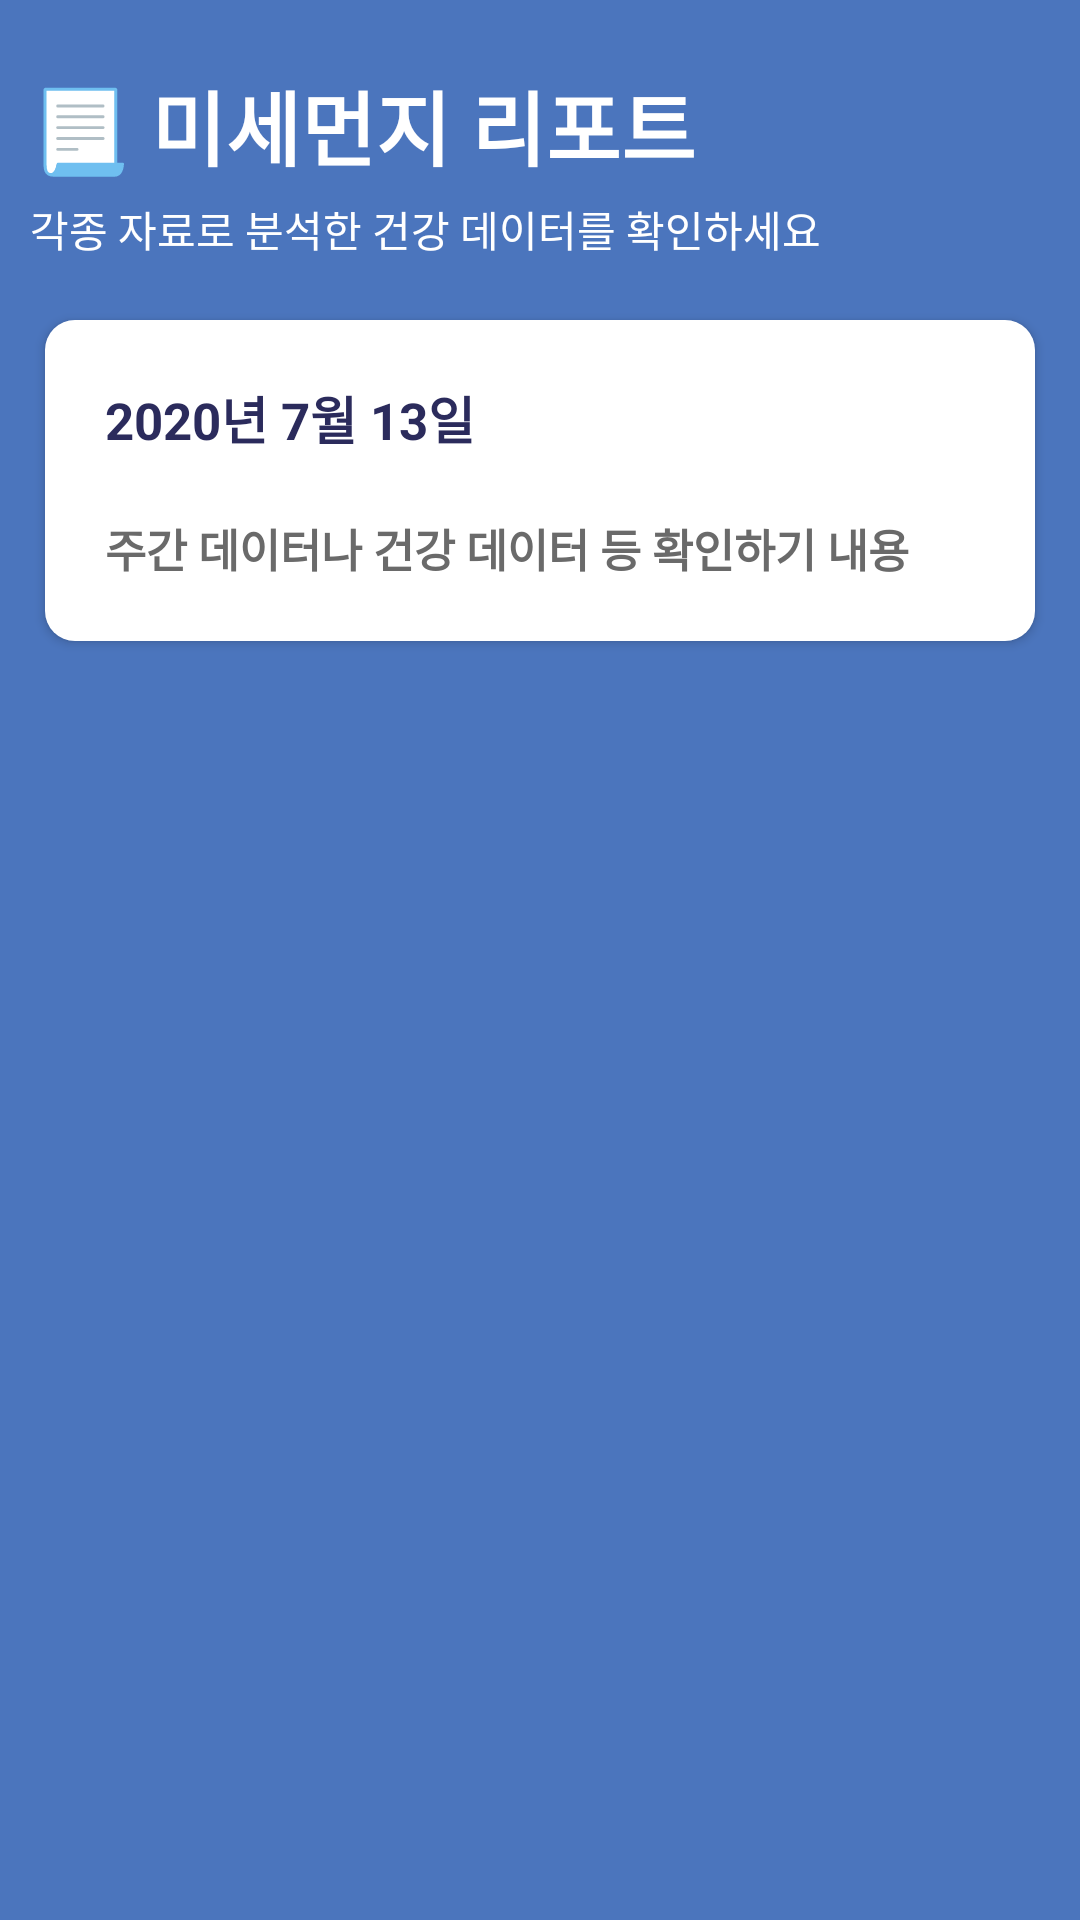

Android layout source for this screen:
<!-- AndroidManifest.xml: application theme AppTheme -->
<!-- res/layout/fragment_report.xml -->
<?xml version="1.0" encoding="utf-8"?>
<LinearLayout
    xmlns:android="http://schemas.android.com/apk/res/android"
    xmlns:tools="http://schemas.android.com/tools"
    android:background="@color/colorAccent"
    android:layout_width="match_parent"
    android:layout_height="match_parent"
    android:orientation="vertical"
    tools:context=".ReportFragment">

    <ScrollView
        android:layout_width="match_parent"
        android:layout_height="match_parent">

        <LinearLayout
            android:layout_width="match_parent"
            android:layout_height="wrap_content"
            android:orientation="vertical" >

            <TextView
                android:id="@+id/calendar_title"
                android:textSize="27dp"
                android:textStyle="bold"
                android:paddingTop="22dp"
                android:paddingLeft="10dp"
                android:paddingBottom="5dp"
                android:textColor="@color/colorWhite"
                android:layout_width="match_parent"
                android:layout_height="wrap_content"
                android:text="📃 미세먼지 리포트" />

            <TextView
                android:id="@+id/detail_title"
                android:paddingLeft="10dp"
                android:paddingBottom="10dp"
                android:layout_width="match_parent"
                android:textColor="@color/colorWhite"
                android:layout_height="wrap_content"
                android:text="각종 자료로 분석한 건강 데이터를 확인하세요" />

            <LinearLayout
                android:layout_width="330dp"
                android:layout_height="wrap_content"
                android:layout_margin="10dp"
                android:background="@drawable/custom_blank"
                android:elevation="2dp"
                android:orientation="vertical"
                android:layout_gravity="center"
                android:padding="10dp">

                <TextView
                    android:id="@+id/date_view"
                    android:layout_width="wrap_content"
                    android:layout_height="wrap_content"
                    android:layout_gravity="left"
                    android:padding="10dp"
                    android:text="2020년 7월 13일"
                    android:textColor="@color/colorNavy"
                    android:textSize="17dp"
                    android:textStyle="bold" />
                <TextView
                    android:id="@+id/date_content"
                    android:layout_width="wrap_content"
                    android:layout_height="wrap_content"
                    android:layout_gravity="left"
                    android:padding="10dp"
                    android:text="주간 데이터나 건강 데이터 등 확인하기 내용"
                    android:textColor="@color/colorGray"
                    android:textSize="15dp"
                    android:textStyle="bold" />
            </LinearLayout>

        </LinearLayout>
    </ScrollView>


</LinearLayout>
<!-- resources referenced by this layout -->
<resources>
  <color name="colorAccent">#4B75BD</color>
  <color name="colorGray">#6A6A6A</color>
  <color name="colorNavy">#2B2B5C</color>
  <color name="colorWhite">#FFFFFF</color>
  <!-- drawable custom_blank (drawable) -->
  <?xml version="1.0" encoding="utf-8"?>
  <selector xmlns:android="http://schemas.android.com/apk/res/android">
  
      <item android:state_focused="false" android:state_pressed="false">
          <shape>
              <solid android:color="@android:color/white"/>
              <corners android:radius="10dp" />
          </shape>
      </item>
  
  </selector>
  <style name="AppTheme" parent="Theme.AppCompat.Light.DarkActionBar">
          
          <item name="colorPrimary">@color/navigation_color_profile</item>
          <item name="colorPrimaryDark">@color/colorAccent</item>
          <item name="colorAccent">@color/colorAccent</item>
          <item name="windowActionBar">false</item>
          <item name="windowNoTitle">true</item>
          <item name="android:windowLightStatusBar">false</item>
      </style>
  <color name="navigation_color_profile">#69C6D5</color>
</resources>
